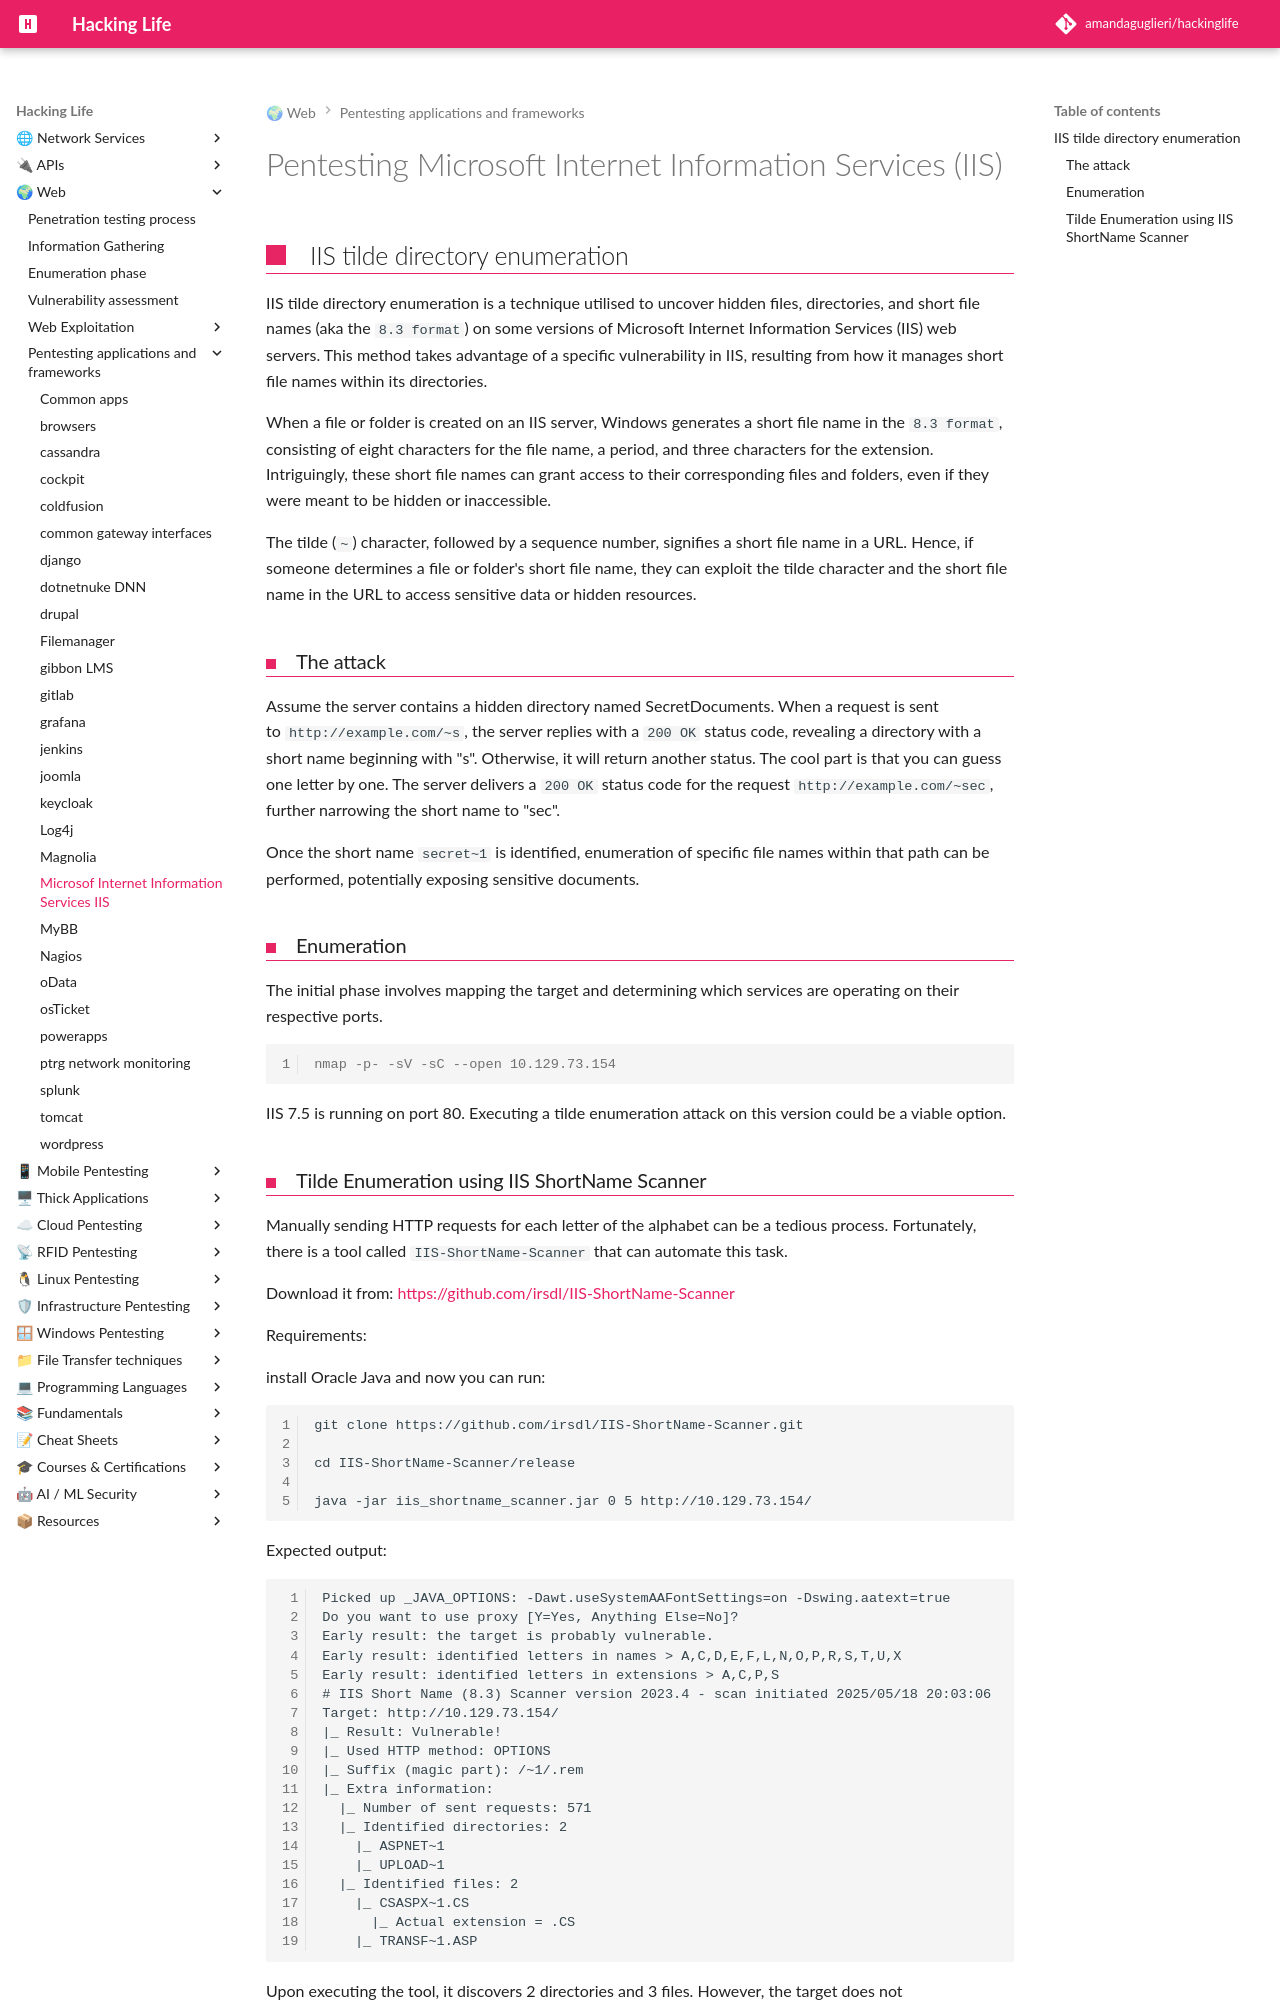

repository: amandaguglieri/hackinglife · page: microsoft-internet-information-services-iis-pentesting/index.html · generator: mkdocs

---
title: Pentesting Microsoft Internet Information Services (IIS)
author: amandaguglieri
draft: false
TableOfContents: true
tags:
  - pentesting
  - CMS
  - iis
---

# Pentesting Microsoft Internet Information Services (IIS)


## IIS tilde directory enumeration 

IIS tilde directory enumeration is a technique utilised to uncover hidden files, directories, and short file names (aka the `8.3 format`) on some versions of Microsoft Internet Information Services (IIS) web servers. This method takes advantage of a specific vulnerability in IIS, resulting from how it manages short file names within its directories.


When a file or folder is created on an IIS server, Windows generates a short file name in the `8.3 format`, consisting of eight characters for the file name, a period, and three characters for the extension. Intriguingly, these short file names can grant access to their corresponding files and folders, even if they were meant to be hidden or inaccessible.

The tilde (`~`) character, followed by a sequence number, signifies a short file name in a URL. Hence, if someone determines a file or folder's short file name, they can exploit the tilde character and the short file name in the URL to access sensitive data or hidden resources.


### The attack

Assume the server contains a hidden directory named SecretDocuments. When a request is sent to `http://example.com/~s`, the server replies with a `200 OK` status code, revealing a directory with a short name beginning with "s". Otherwise, it will return another status. The cool part is that you can guess one letter by one. The server delivers a `200 OK` status code for the request `http://example.com/~sec`, further narrowing the short name to "sec". 

Once the short name `secret~1` is identified, enumeration of specific file names within that path can be performed, potentially exposing sensitive documents.

### Enumeration

The initial phase involves mapping the target and determining which services are operating on their respective ports.


```shell-session
nmap -p- -sV -sC --open 10.129.73.154
```

IIS 7.5 is running on port 80. Executing a tilde enumeration attack on this version could be a viable option.
